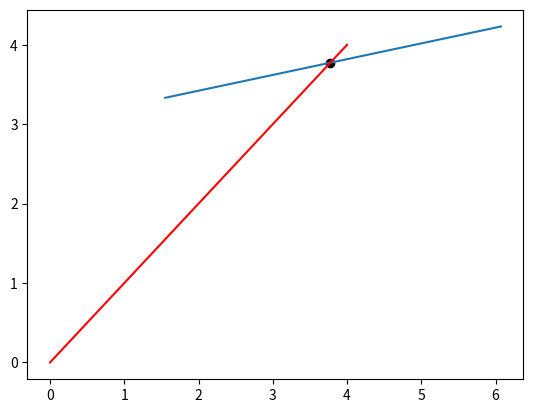

This chart was generated by the following Python code:

import matplotlib.pyplot as plt
import numpy as np

def calc_ray_segment_intersection(p, d, a, b):
  v1 = p - a
  v2 = b - a
  v3 = np.array([-d[1], d[0]])
  t = np.cross(v2, v1)/np.dot(v2, v3)
  u = np.dot(v1, v3)/np.dot(v2, v3)
  return p + t*d

def intersects(p, d, a, b):
  v1 = p - a
  v2 = b - a
  v3 = np.array([-d[1], d[0]])
  t = np.cross(v2, v1)/np.dot(v2, v3)
  u = np.dot(v1, v3)/np.dot(v2, v3)
  return t >= 0 and 0 <= u <= 1

p = np.array([0,0])
d = np.array([1,1])
a = np.array([np.random.uniform(0, 10), np.random.uniform(0, 10)])
b = np.array([np.random.uniform(0, 10), np.random.uniform(0, 10)])

print("p =", p)
print("d =", d)
print("a =", a)
print("b =", b)
print(intersects(p, d, a, b))

pi = calc_ray_segment_intersection(p, d, a, b)

plt.plot([a[0], b[0]], [a[1], b[1]])
p1 = p + 4*d
plt.plot([p[0], p1[0]], [p[1], p1[1]], color="red")
plt.scatter([pi[0]], [pi[1]], color="k")

plt.show()

